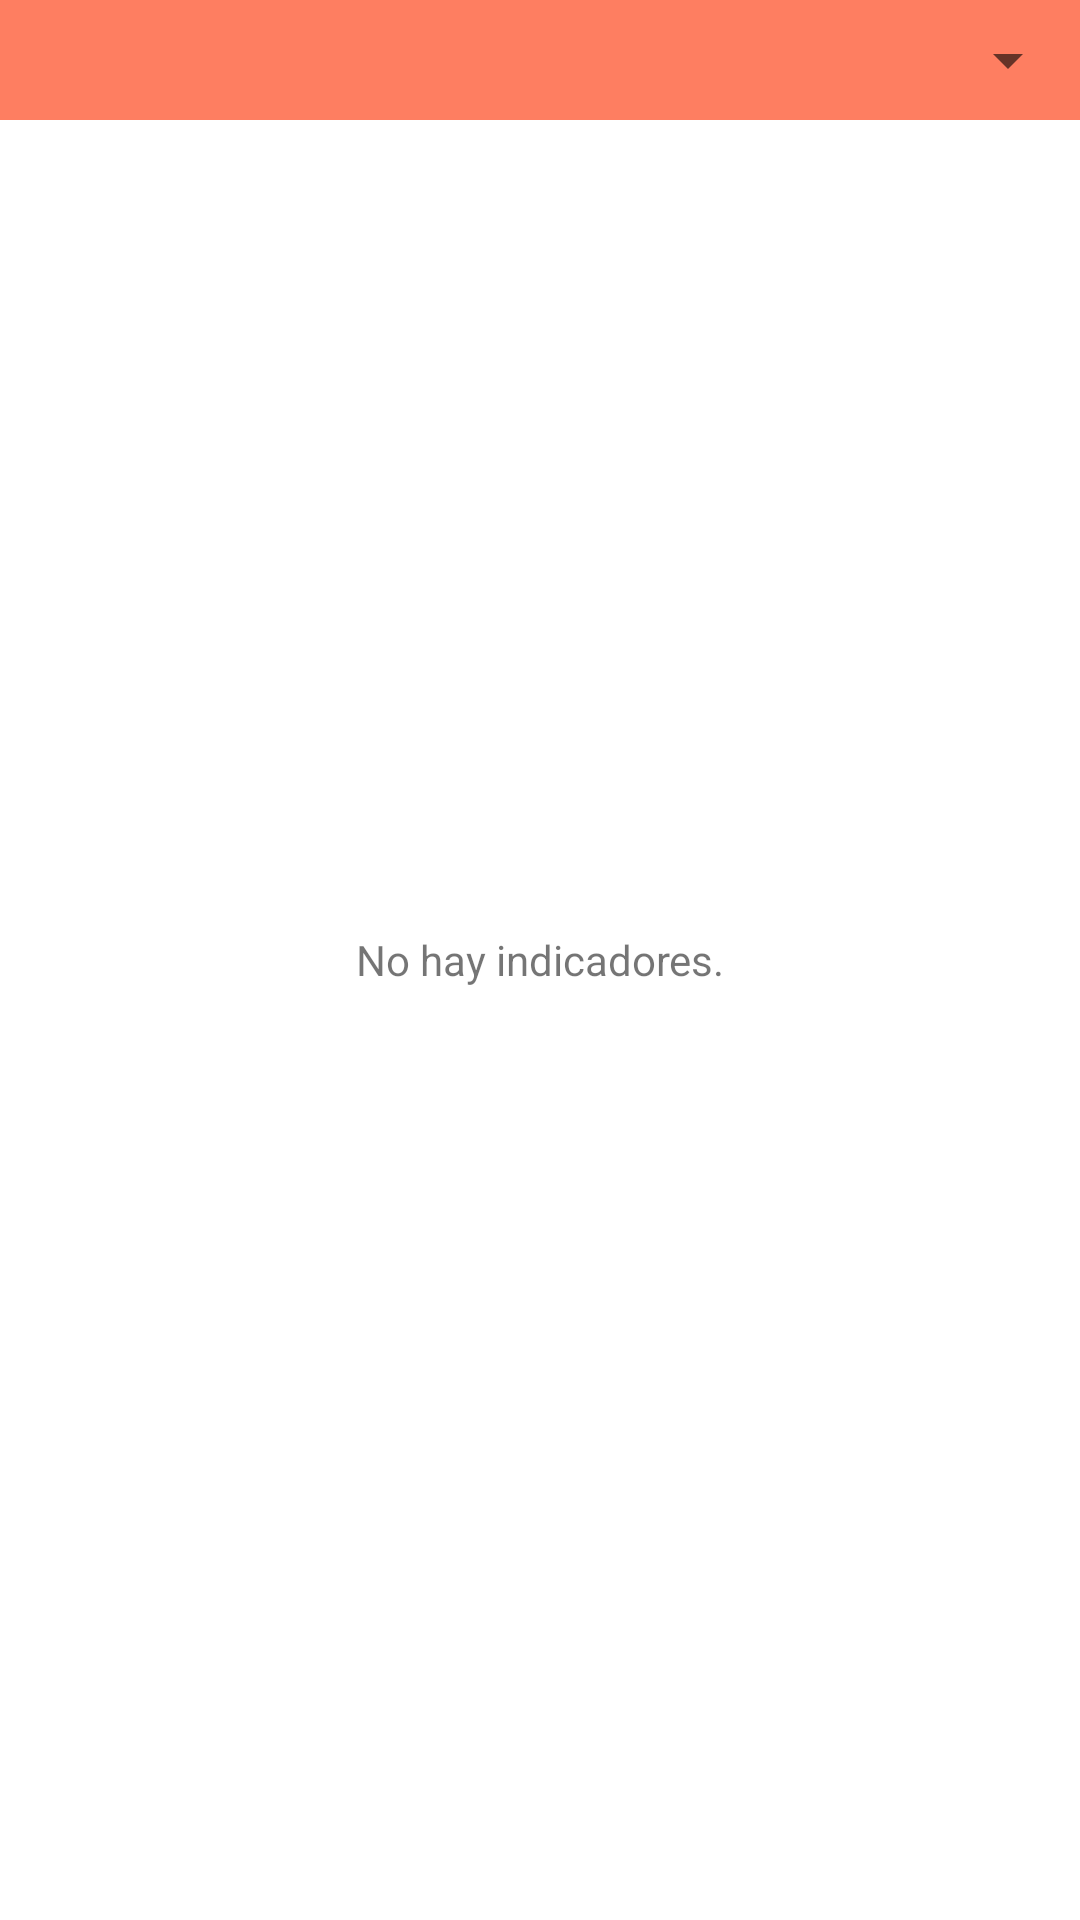

Reconstruct the res/layout file that produces this screen, plus the resources it refers to.
<!-- AndroidManifest.xml: application theme AppTheme -->
<!-- res/layout/fragment_indicator.xml -->
<?xml version="1.0" encoding="utf-8"?>
<RelativeLayout xmlns:android="http://schemas.android.com/apk/res/android"
    xmlns:app="http://schemas.android.com/apk/res-auto"
    android:id="@+id/relative_layout"
    android:layout_width="match_parent"
    android:layout_height="match_parent"
    android:background="#fff"
    android:orientation="vertical">

    <RelativeLayout
        android:id="@+id/indicatorHead"
        android:layout_width="match_parent"
        android:layout_height="40dp"
        android:layout_marginBottom="5dp"
        android:background="@color/colorPrimaryBright">


        <Spinner
            android:id="@+id/sp_indicator_type"
            android:layout_width="wrap_content"
            android:layout_height="wrap_content"
            android:layout_alignParentRight="true"
            android:layout_centerVertical="true"
            android:paddingRight="10dp"
            android:textColor="@android:color/white"
            android:overlapAnchor="false"
            android:dropDownVerticalOffset="5dp" />

    </RelativeLayout>

    <ListView
        android:id="@+id/list_indicators"
        android:layout_width="match_parent"
        android:layout_height="match_parent"
        android:layout_below="@+id/indicatorHead" />

    <TextView
        android:id="@android:id/empty"
        android:layout_width="match_parent"
        android:layout_height="match_parent"
        android:gravity="center"
        android:text="No hay indicadores." />

</RelativeLayout>
<!-- resources referenced by this layout -->
<resources>
  <color name="colorPrimaryBright">#fe7e61</color>
  <style name="AppTheme" parent="Theme.AppCompat.Light.DarkActionBar">
          
          <item name="colorPrimary">@color/colorPrimary</item>
          <item name="colorPrimaryDark">@color/colorPrimaryDark</item>
          <item name="colorAccent">@color/colorAccent</item>
      </style>
  <color name="colorPrimary">#C23838</color>
  <color name="colorPrimaryDark">#4b3235</color>
  <color name="colorAccent">#EF4E56</color>
</resources>
